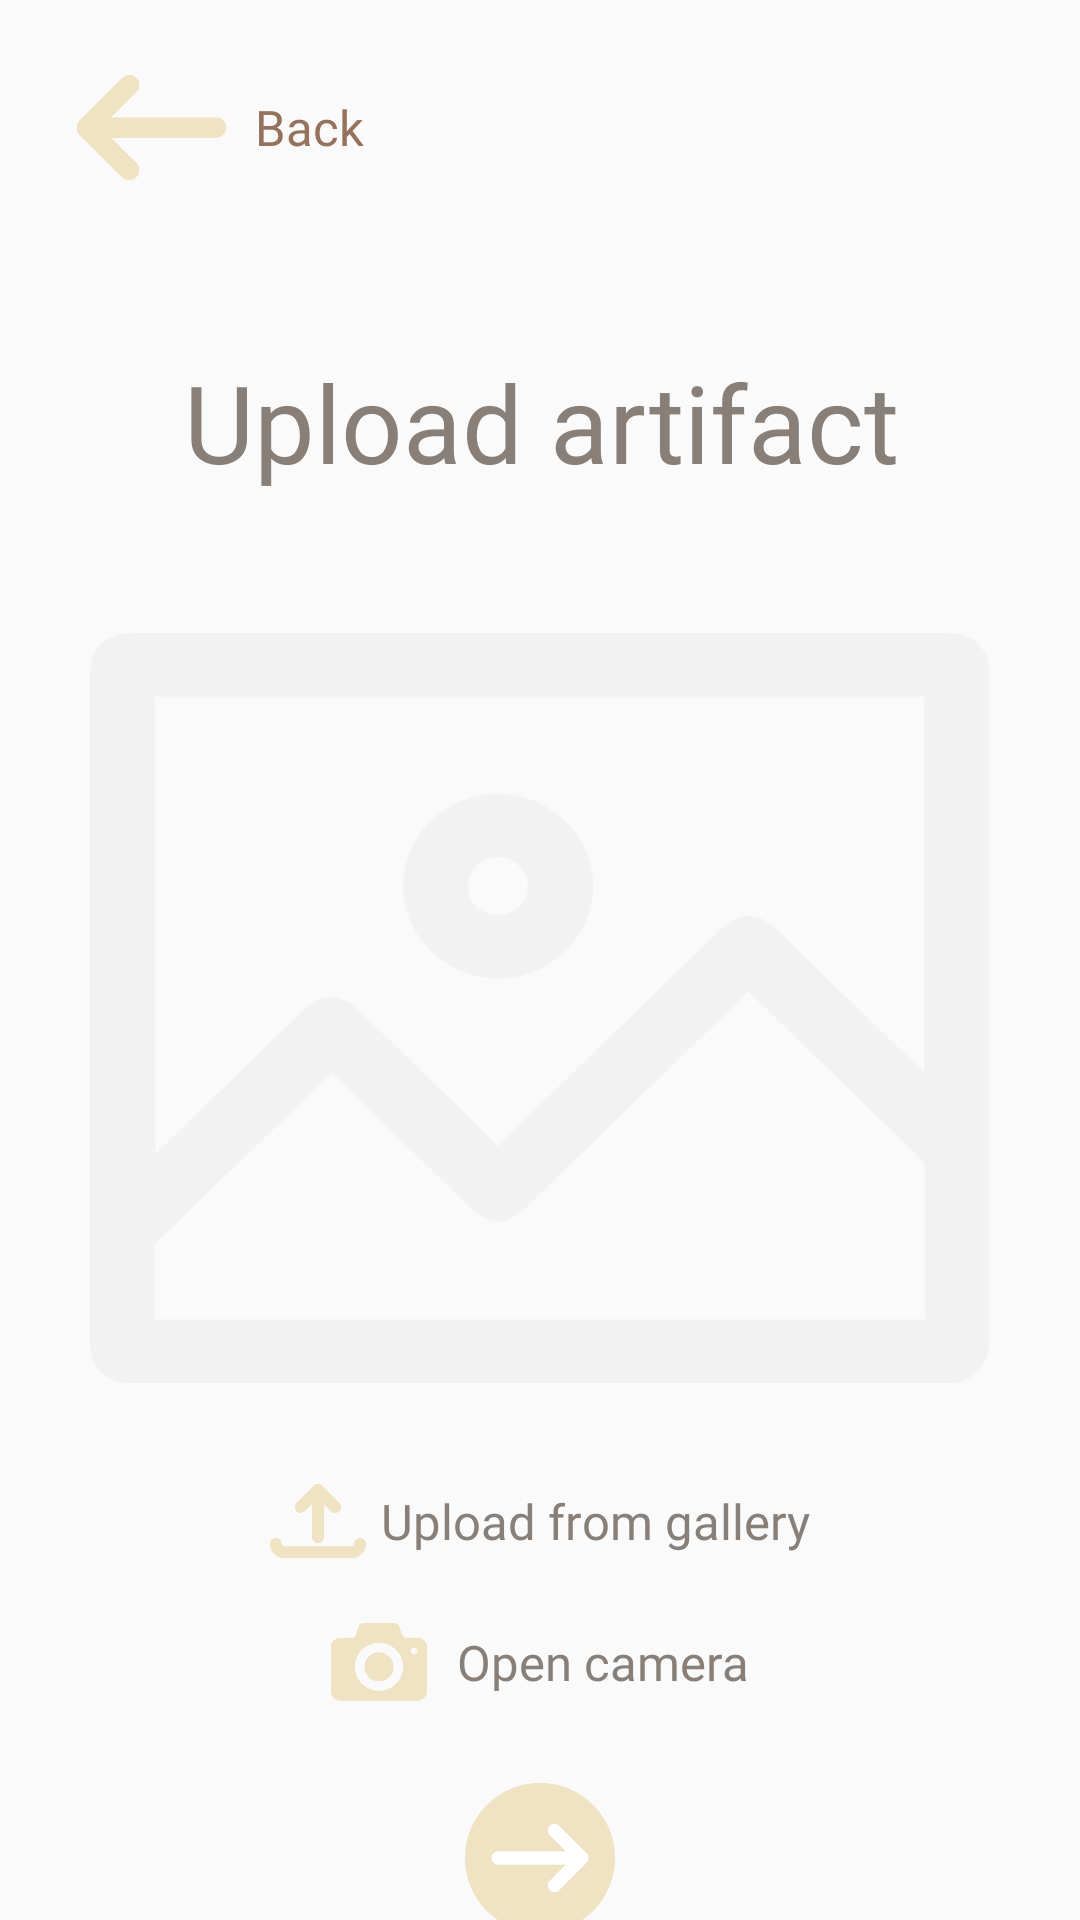

Android layout source for this screen:
<!-- AndroidManifest.xml: application theme AppTheme -->
<!-- res/layout/activity_artifact_upload.xml -->
<?xml version="1.0" encoding="utf-8"?>
<androidx.constraintlayout.widget.ConstraintLayout xmlns:android="http://schemas.android.com/apk/res/android"
    xmlns:app="http://schemas.android.com/apk/res-auto"
    xmlns:tools="http://schemas.android.com/tools"
    android:layout_width="match_parent"
    android:layout_height="match_parent"
    tools:context=".Upload.ArtifactUploadActivity">

    <LinearLayout
        android:id="@+id/linearLayout_back"
        android:layout_width="120dp"
        android:layout_height="53dp"
        android:layout_marginStart="16dp"
        android:layout_marginTop="16dp"
        android:background="#00FFFFFF"
        android:clickable="true"
        android:onClick="openHome"
        android:orientation="horizontal"

        app:layout_constraintStart_toStartOf="parent"
        app:layout_constraintTop_toTopOf="parent">

        <ImageView
            android:id="@+id/imageView_back"
            android:layout_width="59dp"
            android:layout_height="35dp"
            android:layout_gravity="center_vertical"
            android:layout_marginLeft="5dp"
            android:scaleType="fitCenter"
            android:src="@drawable/back_home" />

        <TextView
            android:id="@+id/textView_back"
            android:layout_width="wrap_content"
            android:layout_height="wrap_content"
            android:layout_gravity="center_vertical"
            android:layout_margin="5dp"
            android:text="@string/back"
            android:textAppearance="@style/AppTheme.Body" />
    </LinearLayout>

    <TextView
        android:id="@+id/uploadArtifact"
        android:layout_width="416dp"
        android:layout_height="81dp"
        android:layout_marginTop="100dp"
        android:gravity="center"
        android:text="@string/upload_artifact"
        android:textAppearance="@style/AppTheme.Header"
        android:textSize="36sp"
        app:layout_constraintEnd_toEndOf="parent"
        app:layout_constraintStart_toStartOf="parent"
        app:layout_constraintTop_toTopOf="parent" />

    <ImageButton
        android:id="@+id/nextButton"
        android:layout_width="50dip"
        android:layout_height="50dip"
        android:layout_marginTop="20dp"
        android:background="@drawable/next_arrow"
        android:text="@string/next"
        app:layout_constraintBottom_toBottomOf="parent"
        app:layout_constraintEnd_toEndOf="parent"
        app:layout_constraintStart_toStartOf="parent"
        app:layout_constraintTop_toBottomOf="@+id/uploadFromCameraButton"
        app:layout_constraintVertical_bias="0.144" />

    <ImageView
        android:id="@+id/artifactImageView"
        android:layout_width="300dp"
        android:layout_height="250dp"
        android:layout_marginTop="30dp"
        android:background="@drawable/default_artifact"
        app:layout_constraintEnd_toEndOf="parent"
        app:layout_constraintStart_toStartOf="parent"
        app:layout_constraintTop_toBottomOf="@+id/uploadArtifact" />

    <LinearLayout
        android:id="@+id/uploadFromGalleryButton"
        android:layout_width="wrap_content"
        android:layout_height="wrap_content"
        android:layout_marginTop="30dp"
        android:background="#00FFFFFF"
        android:clickable="true"
        android:onClick="selectPhotoFromGallery"
        android:orientation="horizontal"
        app:layout_constraintEnd_toEndOf="parent"
        app:layout_constraintStart_toStartOf="parent"
        app:layout_constraintTop_toBottomOf="@+id/artifactImageView">

        <ImageView
            android:id="@+id/imageView_gallery"
            android:layout_width="32dp"
            android:layout_height="32dp"
            android:layout_gravity="center_vertical"
            android:layout_marginLeft="5dp"
            android:scaleType="fitCenter"
            android:src="@drawable/upload_gallery" />

        <TextView
            android:id="@+id/textView_gallery"
            android:layout_width="wrap_content"
            android:layout_height="wrap_content"
            android:layout_gravity="center_vertical"
            android:layout_margin="5dp"
            android:text="@string/upload_from_gallery"
            android:textAppearance="@style/AppTheme.Comment" />
    </LinearLayout>


    <LinearLayout
        android:id="@+id/uploadFromCameraButton"
        android:layout_width="wrap_content"
        android:layout_height="wrap_content"
        android:layout_marginStart="8dp"
        android:layout_marginTop="10dp"
        android:layout_marginEnd="8dp"
        android:background="#00FFFFFF"
        android:clickable="true"
        android:orientation="horizontal"
        app:layout_constraintEnd_toEndOf="parent"
        app:layout_constraintStart_toStartOf="parent"
        app:layout_constraintTop_toBottomOf="@+id/uploadFromGalleryButton">

        <ImageView
            android:id="@+id/imageView_camera"
            android:layout_width="32dp"
            android:layout_height="32dp"
            android:layout_gravity="center_vertical"
            android:layout_margin="5dp"
            android:scaleType="fitCenter"
            android:src="@drawable/camera" />

        <TextView
            android:id="@+id/textView_camera"
            android:layout_width="wrap_content"
            android:layout_height="wrap_content"
            android:layout_gravity="center_vertical"
            android:layout_margin="5dp"
            android:text="@string/open_camera"
            android:textAppearance="@style/AppTheme.Comment" />
    </LinearLayout>

</androidx.constraintlayout.widget.ConstraintLayout>
<!-- resources referenced by this layout -->
<resources>
  <!-- drawable back_home: png bitmap (drawable, 1712 bytes) -->
  <!-- drawable camera: png bitmap (drawable, 3395 bytes) -->
  <!-- drawable default_artifact: png bitmap (drawable, 8683 bytes) -->
  <!-- drawable next_arrow: png bitmap (drawable-v24, 7426 bytes) -->
  <!-- drawable upload_gallery: png bitmap (drawable, 3481 bytes) -->
  <string name="back" translatable="true">Back</string>
  <string name="next">next</string>
  <string name="open_camera" translatable="true">Open camera</string>
  <string name="upload_artifact" translatable="true">Upload artifact</string>
  <string name="upload_from_gallery" translatable="true">Upload from gallery</string>
  <style name="AppTheme.Body">
          <item name="android:textColor">@color/colorPrimaryDark</item>
          <item name="android:textSize">8pt</item>
          <item name="android:fontFamily">@font/proximanova</item>
      </style>
  <style name="AppTheme.Comment">
          <item name="android:textColor">@color/colorPrimary</item>
          <item name="android:textSize">8pt</item>
          <item name="android:fontFamily">@font/proximanova</item>
      </style>
  <style name="AppTheme.Header">
          <item name="android:textColor">@color/colorPrimary</item>
          <item name="android:textSize">12pt</item>
          <item name="android:fontFamily">@font/elephant</item>
      </style>
  <style name="AppTheme" parent="Theme.AppCompat.Light.NoActionBar">
          
          <item name="colorPrimary">@color/colorPrimary</item>
          <item name="colorPrimaryDark">@color/colorPrimaryDark</item>
      </style>
  <color name="colorPrimaryDark">#94725B</color>
  <color name="colorPrimary">#887F78</color>
</resources>
